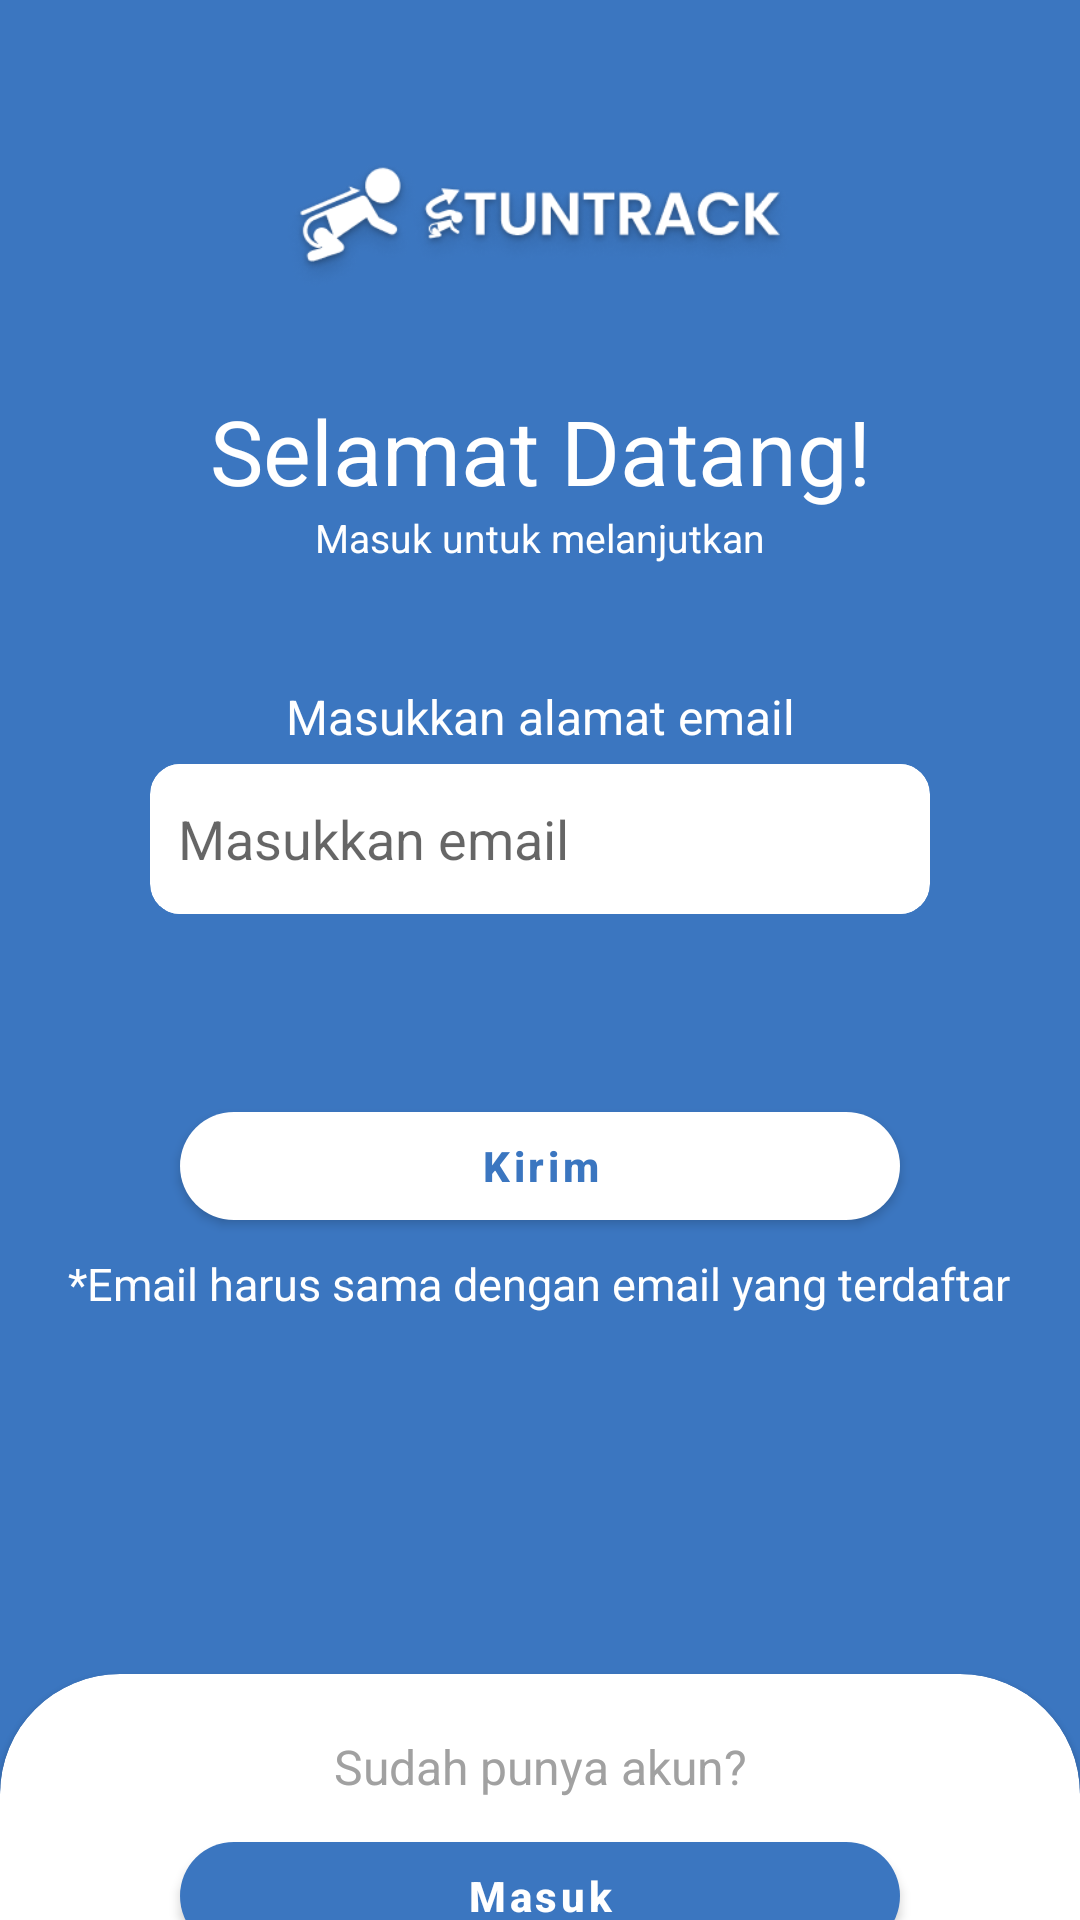

Android layout source for this screen:
<!-- AndroidManifest.xml: application theme Theme.StunTrack -->
<!-- res/layout/activity_konfirmasi_email.xml -->
<?xml version="1.0" encoding="utf-8"?>
<LinearLayout xmlns:android="http://schemas.android.com/apk/res/android"
    xmlns:app="http://schemas.android.com/apk/res-auto"
    xmlns:tools="http://schemas.android.com/tools"
    android:layout_width="match_parent"
    android:layout_height="match_parent"
    android:background="#3B76C0"
    android:orientation="vertical"
    tools:context=".konfirmasi_email">


    <ImageView
        android:layout_marginTop="50dp"
        android:layout_width="wrap_content"
        android:layout_height="50dp"
        android:src="@drawable/img_5"
        />
    <TextView
        android:layout_width="match_parent"
        android:layout_height="wrap_content"
        android:gravity="center"
        android:text="Selamat Datang!"
        android:layout_marginTop="30dp"
        android:textColor="@color/white"
        android:textSize="30sp"/>
    <TextView
        android:layout_width="match_parent"
        android:layout_height="wrap_content"
        android:text="Masuk untuk melanjutkan"
        android:textColor="#FFFFFF"
        android:gravity="center"
        android:textSize="13sp"/>

    <TextView
        android:layout_width="match_parent"
        android:layout_height="wrap_content"
        android:text="Masukkan alamat email"
        android:textColor="#FFFFFF"
        android:layout_marginTop="40dp"
        android:gravity="center"
        android:textSize="16sp"/>

    <androidx.cardview.widget.CardView
        android:layout_marginTop="5dp"
        android:layout_width="match_parent"
        android:layout_height="wrap_content"
        android:layout_marginStart="50dp"
        android:layout_marginEnd="50dp"
        app:cardCornerRadius="10dp"
        app:cardElevation="0dp">

        <EditText
            android:layout_width="match_parent"
            android:layout_height="50dp"
            android:hint=" Masukkan email "
            android:layout_marginStart="5dp"
            android:layout_marginEnd="5dp"
            android:background="@color/white"
            android:inputType="textEmailAddress"/>
    </androidx.cardview.widget.CardView>



    <com.google.android.material.button.MaterialButton
        android:id="@+id/button_masuk"
        android:layout_width="match_parent"
        android:layout_height="wrap_content"
        android:layout_below="@+id/txt_desk3"
        app:cornerRadius="30dp"
        android:text="Kirim"
        android:textAllCaps="false"
        app:backgroundTint="@color/white"
        android:layout_marginStart="60dp"
        android:textColor="#3B76C0"
        android:textStyle="bold"
        android:layout_marginTop="60dp"
        android:layout_marginEnd="60dp"
        />
    <TextView
        android:layout_marginTop="5dp"
        android:layout_width="wrap_content"
        android:layout_height="wrap_content"
        android:text="*Email harus sama dengan email yang terdaftar"
        android:textColor="#FFFFFF"
        android:layout_marginStart="10dp"
        android:layout_marginEnd="10dp"
        android:layout_gravity="center"
        android:textSize="15sp"/>

    <com.google.android.material.card.MaterialCardView
        android:id="@+id/mtrlForm"
        android:layout_marginTop="120dp"
        android:layout_width="match_parent"
        android:layout_height="200dp"
        app:cardCornerRadius="40dp"
        android:backgroundTint="@color/white">

        <TextView
            android:id="@+id/txt_deskmasuk"
            android:layout_width="match_parent"
            android:layout_height="wrap_content"
            android:text="Sudah punya akun?"
            android:textColor="#A1A1A1"
            android:layout_marginTop="20dp"
            android:gravity="center"
            android:textSize="16sp"/>

        <com.google.android.material.button.MaterialButton
            android:id="@+id/button_masuk1"
            android:layout_width="match_parent"
            android:layout_height="wrap_content"
            android:layout_below="@+id/txt_desk3"
            app:cornerRadius="30dp"
            android:text="Masuk"
            android:textAllCaps="false"
            app:backgroundTint="#3B76C0"
            android:layout_marginStart="60dp"
            android:textColor="@color/white"
            android:textStyle="bold"
            android:layout_marginTop="50dp"
            android:layout_marginEnd="60dp"
            />


    </com.google.android.material.card.MaterialCardView>
</LinearLayout>
<!-- resources referenced by this layout -->
<resources>
  <color name="white">#FFFFFFFF</color>
  <!-- drawable img_5: png bitmap (drawable, 27010 bytes) -->
  <style name="Theme.StunTrack" parent="Theme.MaterialComponents.DayNight.NoActionBar">
          
          <item name="colorPrimary">#397ED4</item>
          <item name="colorPrimaryVariant">#397ED4</item>
          <item name="colorOnPrimary">@color/white</item>
          
          <item name="colorSecondary">@color/teal_200</item>
          <item name="colorSecondaryVariant">@color/teal_700</item>
          <item name="colorOnSecondary">@color/black</item>
          
          <item name="android:statusBarColor">?attr/colorPrimaryVariant</item>
          
      </style>
  <color name="teal_200">#FF03DAC5</color>
  <color name="teal_700">#FF018786</color>
  <color name="black">#FF000000</color>
</resources>
